Dataset: spiral_dataset (GitHub, ArkarHema/Parkinson-disease-detection-using-hand-voice-xai). Classes: healthy, Parkinson.

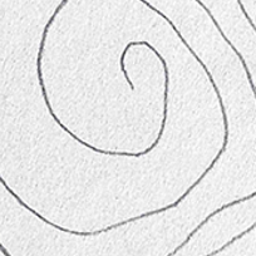
Label: Parkinson

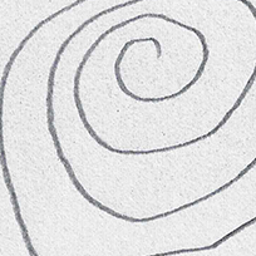
Label: healthy

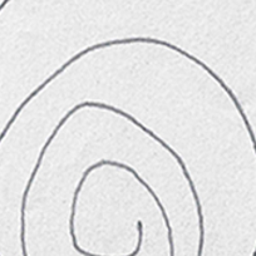
Label: healthy

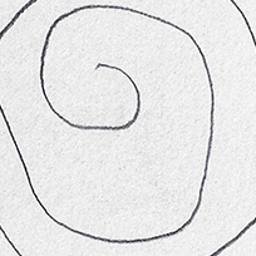
Label: healthy

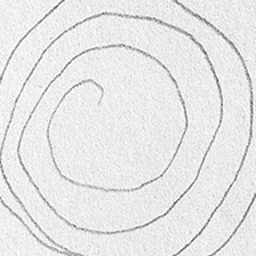
Label: Parkinson

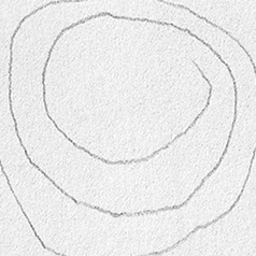
Label: Parkinson
